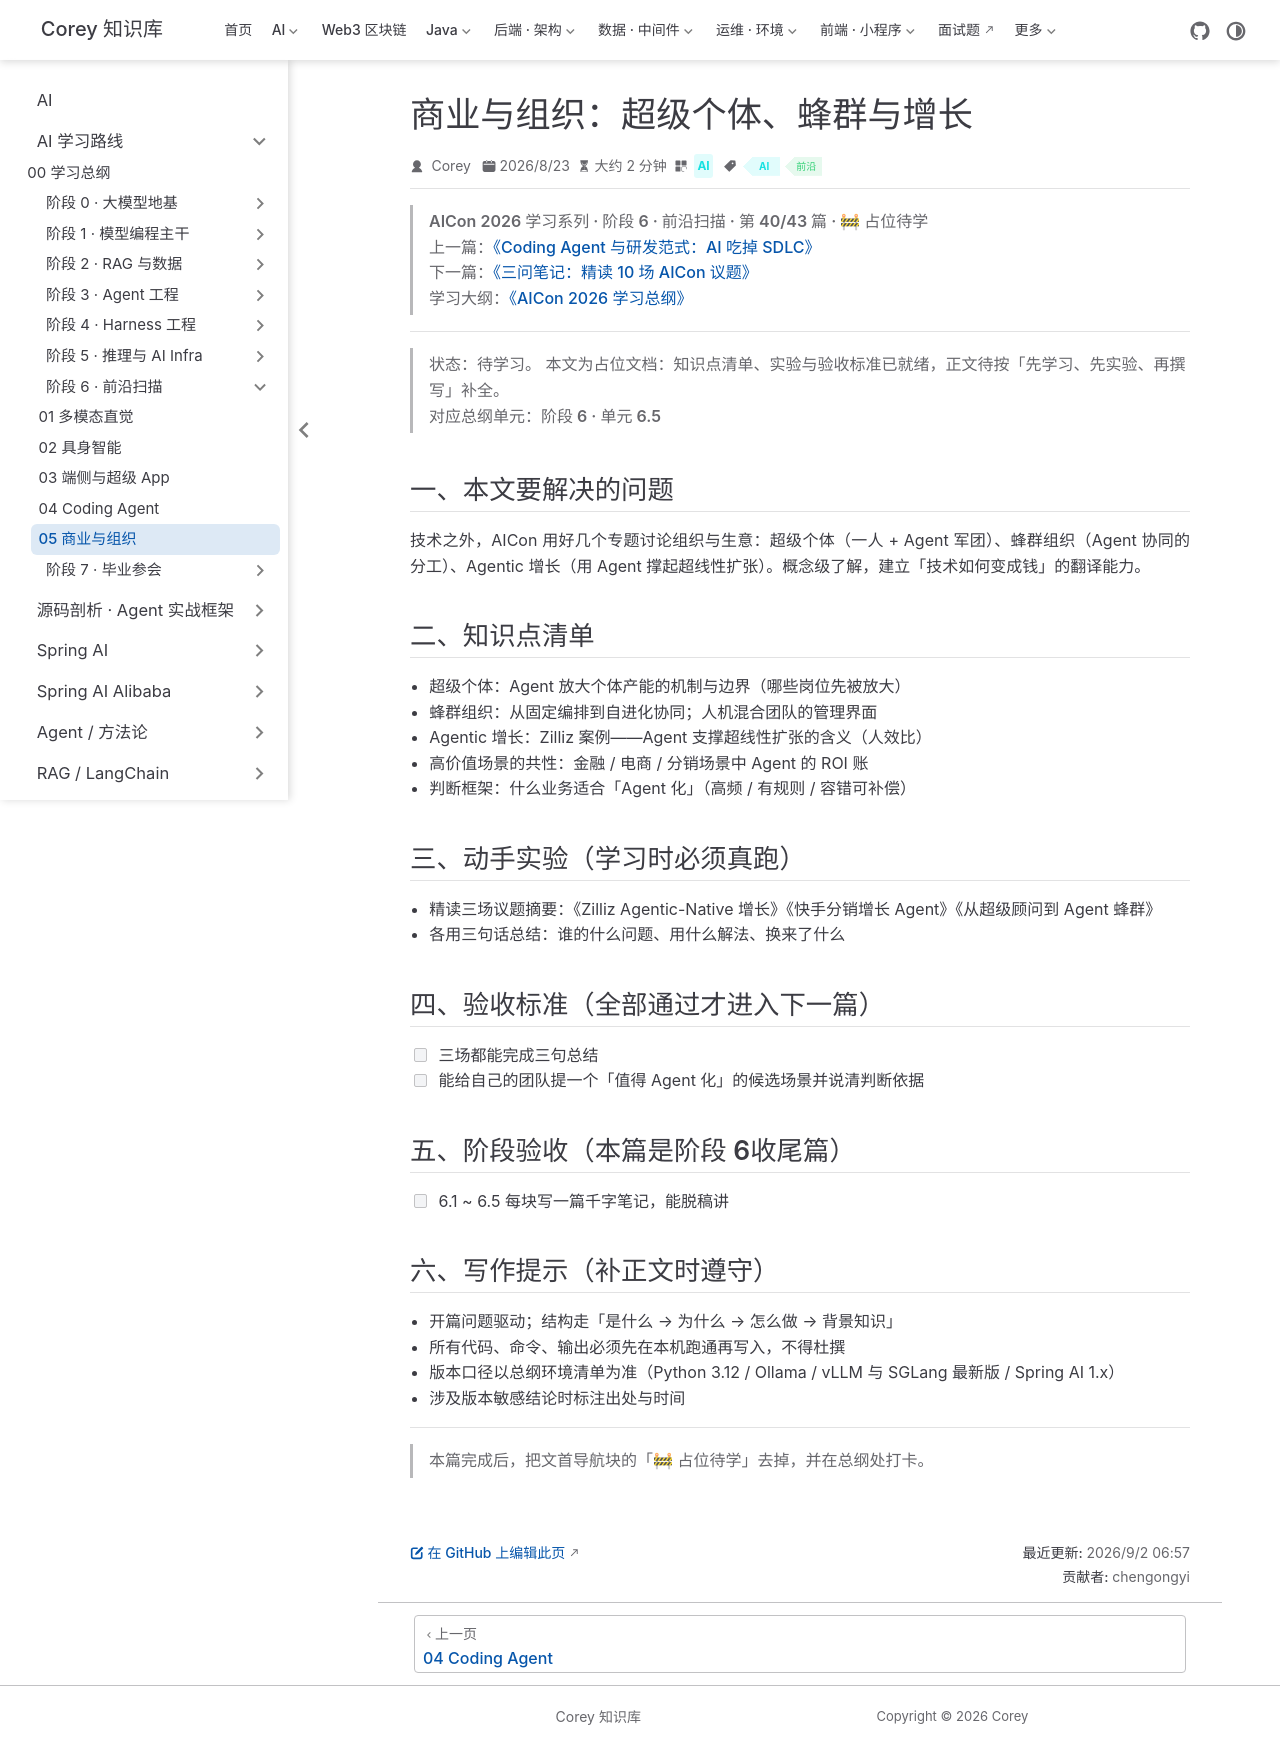

repository: code-corey/code-corey.github.io · page: Ai/roadmap/6-frontier/frontier-05-business-org.html · generator: jekyll

---
title: "商业与组织：超级个体、蜂群与增长"
sidebarGroup: "阶段 6 · 前沿扫描"
shortTitle: "05 商业与组织"
order: 5
date: 2026-08-23
category: "AI"
tag:
  - "AI"
  - "前沿"
description: "【占位待学】商业与组织：超级个体、蜂群与增长——对应总纲阶段 6 · 单元 6.5。学完本篇应能：三场都能完成三句总结"
---

> **AICon 2026 学习系列 · 阶段 6 · 前沿扫描 · 第 40/43 篇 · 🚧 占位待学**
> 上一篇：[《Coding Agent 与研发范式：AI 吃掉 SDLC》](/Ai/roadmap/6-frontier/frontier-04-coding-agent)
> 下一篇：[《三问笔记：精读 10 场 AICon 议题》](/Ai/roadmap/7-capstone/capstone-01-three-question-notes)
> 学习大纲：[《AICon 2026 学习总纲》](/Ai/roadmap/aicon-2026-roadmap)

---

> **状态：待学习。** 本文为占位文档：知识点清单、实验与验收标准已就绪，正文待按「先学习、先实验、再撰写」补全。
> 对应总纲单元：**阶段 6 · 单元 6.5**

## 一、本文要解决的问题

技术之外，AICon 用好几个专题讨论组织与生意：超级个体（一人 + Agent 军团）、蜂群组织（Agent 协同的分工）、Agentic 增长（用 Agent 撑起超线性扩张）。概念级了解，建立「技术如何变成钱」的翻译能力。

## 二、知识点清单

- 超级个体：Agent 放大个体产能的机制与边界（哪些岗位先被放大）
- 蜂群组织：从固定编排到自进化协同；人机混合团队的管理界面
- Agentic 增长：Zilliz 案例——Agent 支撑超线性扩张的含义（人效比）
- 高价值场景的共性：金融 / 电商 / 分销场景中 Agent 的 ROI 账
- 判断框架：什么业务适合「Agent 化」（高频 / 有规则 / 容错可补偿）

## 三、动手实验（学习时必须真跑）

- 精读三场议题摘要：《Zilliz Agentic-Native 增长》《快手分销增长 Agent》《从超级顾问到 Agent 蜂群》
- 各用三句话总结：谁的什么问题、用什么解法、换来了什么

## 四、验收标准（全部通过才进入下一篇）

- [ ] 三场都能完成三句总结
- [ ] 能给自己的团队提一个「值得 Agent 化」的候选场景并说清判断依据

## 五、阶段验收（本篇是阶段 6收尾篇）

- [ ] 6.1 ~ 6.5 每块写一篇千字笔记，能脱稿讲

## 六、写作提示（补正文时遵守）

- 开篇问题驱动；结构走「是什么 → 为什么 → 怎么做 → 背景知识」
- 所有代码、命令、输出必须先在本机跑通再写入，不得杜撰
- 版本口径以总纲环境清单为准（Python 3.12 / Ollama / vLLM 与 SGLang 最新版 / Spring AI 1.x）
- 涉及版本敏感结论时标注出处与时间

---

> 本篇完成后，把文首导航块的「🚧 占位待学」去掉，并在总纲处打卡。
